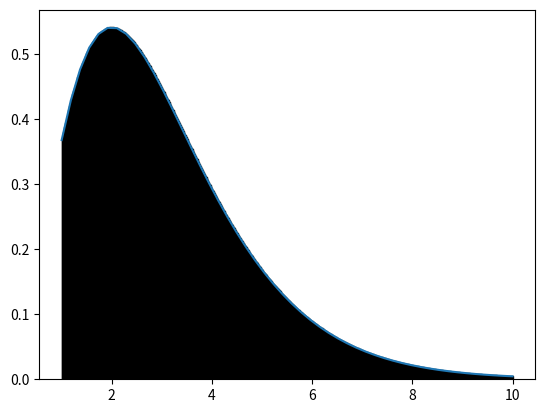

Recreate this plot in Python.
# untuk n = 1000 
import numpy as np
import matplotlib.pyplot as plt
def func(x):
    return (x**2)*np.exp(-x)
a =1
b =10
n =1000
x = np.linspace(a,b,n)
dx = (x[-1]-x[0])/(n-1)
hasil = 0
for i in range(n-1):
    hasil +=dx*func(x[i])
print(hasil)

xp = np.linspace(a,b)
plt.plot(xp,func(xp))
for i in range (n -1 ):
    plt.bar (x[i],func(x[i]),align = 'edge',width = dx, color='yellow', edgecolor = 'black')
plt.show()
